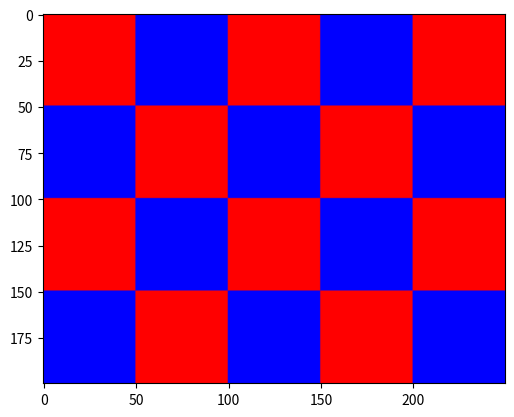

This chart was generated by the following Python code:
import numpy as np
import matplotlib.pyplot as plt

def generate_board(square_size, num_squares_height, num_squares_width):
    red_square = np.ones((square_size, square_size, 3), dtype=np.uint8) * [255, 0, 0]
    blue_square = np.ones((square_size, square_size, 3), dtype=np.uint8) * [0, 0, 255]
   
    row1 = np.hstack([red_square, blue_square] * (num_squares_width // 2))
    row2 = np.hstack([blue_square, red_square] * (num_squares_width // 2))
    checkerboard = np.vstack([row1, row2] * (num_squares_height // 2))
   
   
    if num_squares_height % 2 == 1:
        last_row = np.hstack([red_square, blue_square] * (num_squares_width // 2))
        checkerboard = np.vstack([checkerboard, last_row])
    if num_squares_width % 2 == 1:
        last_column = np.vstack([red_square, blue_square] * (num_squares_height // 2))
        checkerboard = np.hstack([checkerboard, last_column])
       
    return checkerboard


img = generate_board(50, 4, 5)
plt.imshow(img)
plt.show()
